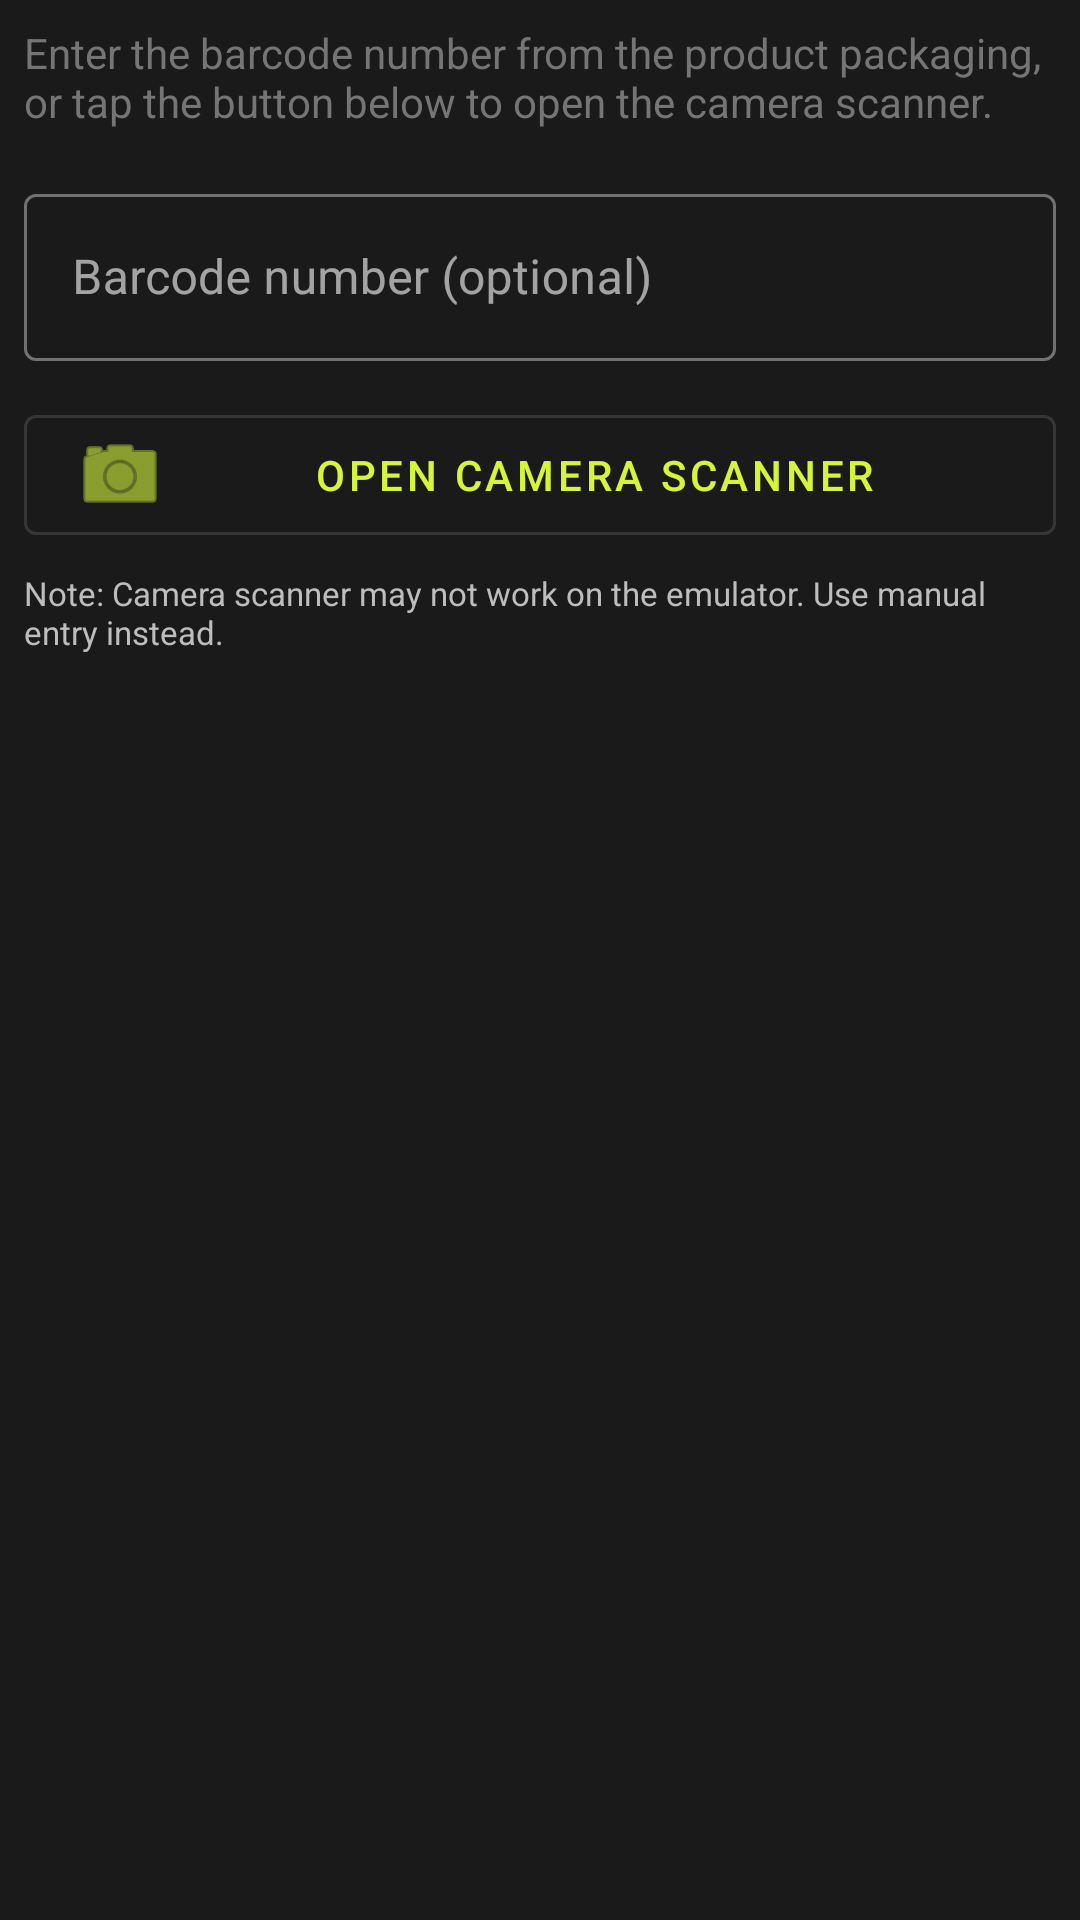

Layout XML and referenced resources for this Android screen:
<!-- AndroidManifest.xml: application theme Theme.MoveMate -->
<!-- res/layout/dialog_barcode_scanner.xml -->
<?xml version="1.0" encoding="utf-8"?>
<LinearLayout xmlns:android="http://schemas.android.com/apk/res/android"
    xmlns:app="http://schemas.android.com/apk/res-auto"
    android:layout_width="match_parent"
    android:layout_height="wrap_content"
    android:orientation="vertical"
    android:padding="8dp">

    <TextView
        android:layout_width="match_parent"
        android:layout_height="wrap_content"
        android:text="Enter the barcode number from the product packaging, or tap the button below to open the camera scanner."
        android:textSize="14sp"
        android:textColor="#757575"
        android:layout_marginBottom="16dp" />

    <com.google.android.material.textfield.TextInputLayout
        android:layout_width="match_parent"
        android:layout_height="wrap_content"
        android:hint="Barcode number (optional)"
        style="@style/Widget.MaterialComponents.TextInputLayout.OutlinedBox"
        android:layout_marginBottom="12dp">

        <com.google.android.material.textfield.TextInputEditText
            android:id="@+id/etBarcodeManual"
            android:layout_width="match_parent"
            android:layout_height="wrap_content"
            android:inputType="number"
            android:imeOptions="actionDone" />

    </com.google.android.material.textfield.TextInputLayout>

    <com.google.android.material.button.MaterialButton
        android:id="@+id/btnOpenCamera"
        style="@style/Widget.MaterialComponents.Button.OutlinedButton"
        android:layout_width="match_parent"
        android:layout_height="wrap_content"
        android:text="Open Camera Scanner"
        app:icon="@android:drawable/ic_menu_camera" />

    <TextView
        android:layout_width="match_parent"
        android:layout_height="wrap_content"
        android:text="Note: Camera scanner may not work on the emulator. Use manual entry instead."
        android:textSize="11sp"
        android:textColor="#BDBDBD"
        android:layout_marginTop="6dp" />

</LinearLayout>
<!-- resources referenced by this layout -->
<resources>
  <style name="Theme.MoveMate" parent="Theme.MaterialComponents.NoActionBar">
          
          <item name="colorPrimary">@color/accent_yellow</item>
          <item name="colorPrimaryDark">@color/background</item>
          <item name="colorAccent">@color/accent_yellow</item>
  
          
          <item name="android:windowBackground">@color/background</item>
          <item name="android:statusBarColor">@color/background</item>
          <item name="android:navigationBarColor">@android:color/transparent</item>
          <item name="android:colorBackground">@color/background</item>
  
          
          <item name="colorSurface">@color/surface_card</item>
          <item name="colorOnSurface">@color/white</item>
          <item name="colorOnPrimary">@color/on_accent</item>
          <item name="colorOnBackground">@color/white</item>
  
          
          <item name="android:textColorPrimary">@color/white</item>
          <item name="android:textColorSecondary">@color/text_secondary</item>
          <item name="android:textColorHint">@color/text_secondary</item>
  
          
          <item name="colorControlNormal">@color/text_secondary</item>
          <item name="colorControlActivated">@color/accent_yellow</item>
          <item name="colorControlHighlight">#33D4F53C</item>
  
          
          <item name="materialCardViewStyle">@style/CardStyle</item>
          <item name="materialButtonStyle">@style/ButtonStyle</item>
      </style>
  <color name="accent_yellow">#FFD4F53C</color>
  <color name="background">#FF1A1A1A</color>
  <color name="surface_card">#FF252525</color>
  <color name="white">#FFFFFFFF</color>
  <color name="on_accent">#FF1A1A1A</color>
  <color name="text_secondary">#FF888888</color>
  <style name="CardStyle" parent="Widget.MaterialComponents.CardView">
          <item name="cardElevation">0dp</item>
          <item name="cardCornerRadius">16dp</item>
          <item name="cardBackgroundColor">@color/surface_card</item>
          <item name="strokeColor">@color/divider</item>
          <item name="strokeWidth">0dp</item>
      </style>
  <style name="ButtonStyle" parent="Widget.MaterialComponents.Button">
          <item name="backgroundTint">@color/accent_yellow</item>
          <item name="android:textColor">@color/on_accent</item>
          <item name="cornerRadius">12dp</item>
          <item name="elevation">0dp</item>
      </style>
  <color name="divider">#FF333333</color>
</resources>
